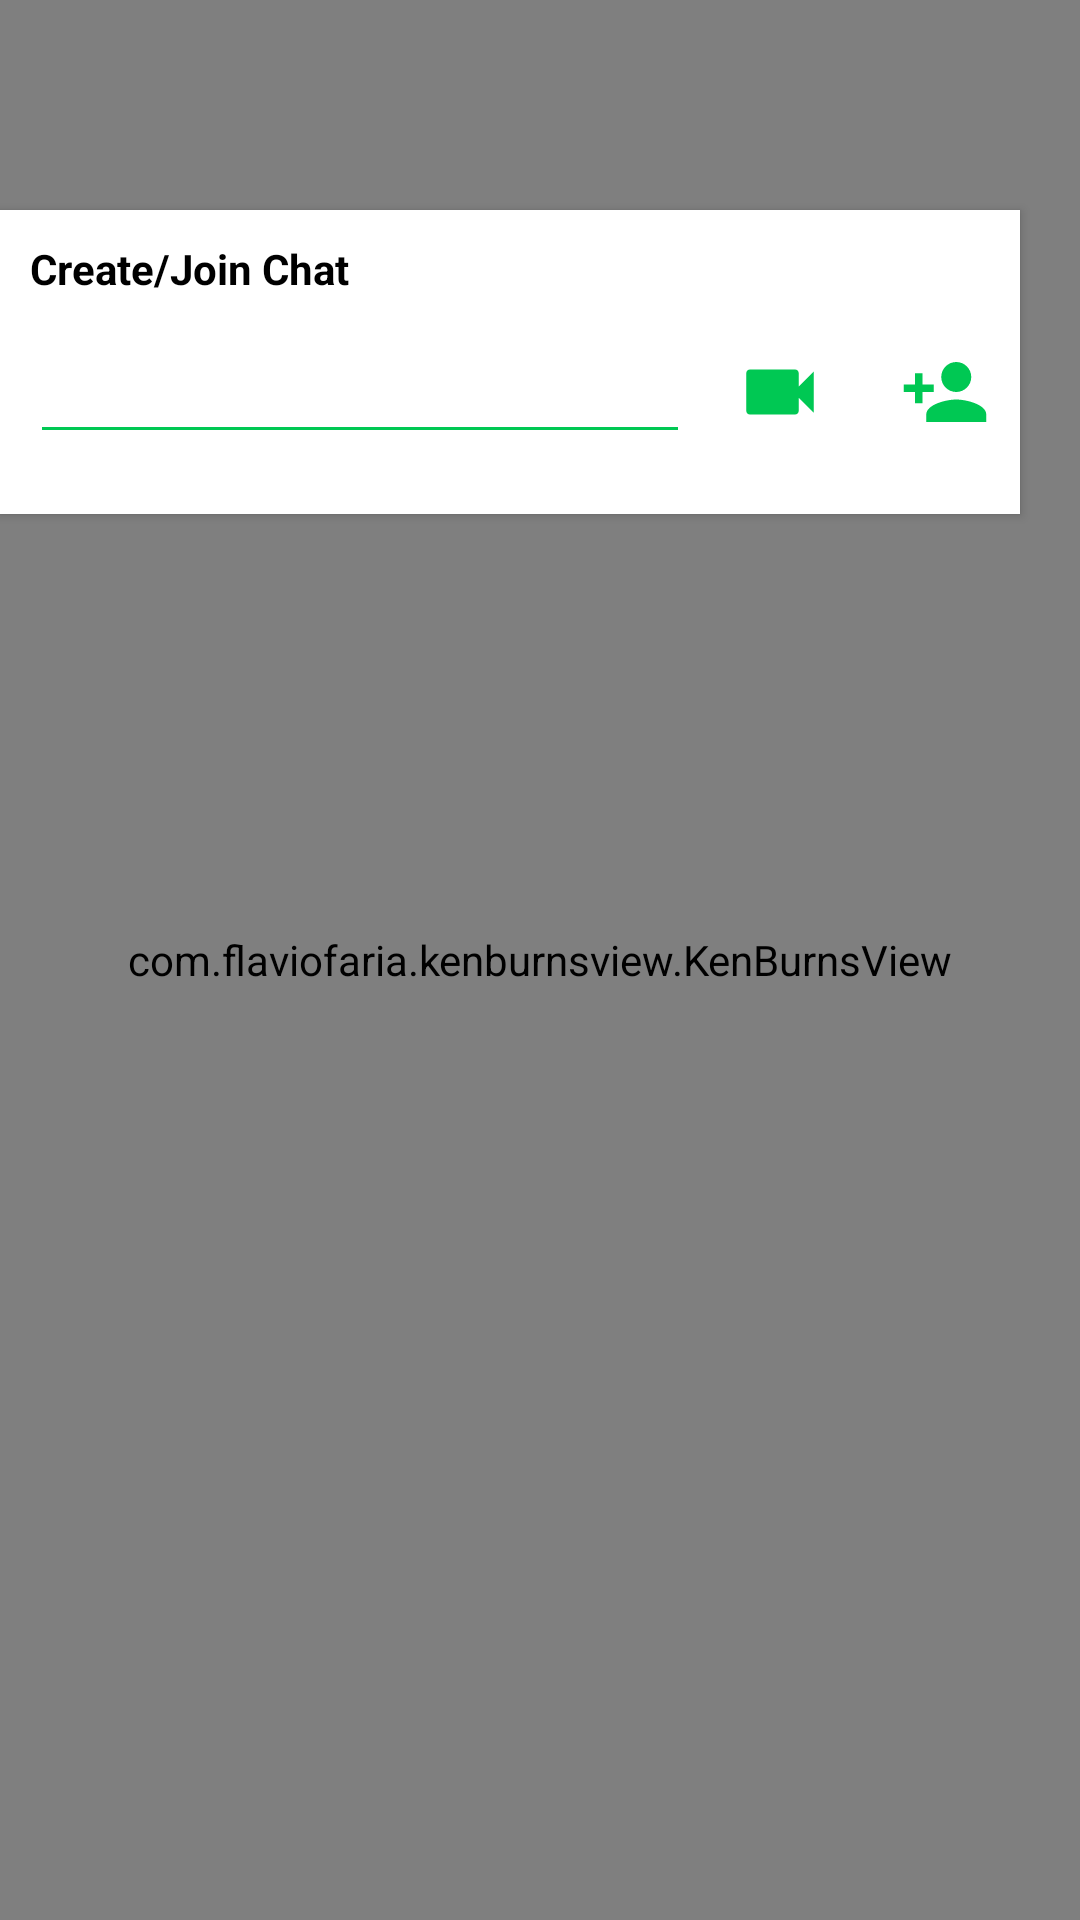

Write the Android layout XML for this screen, with the resource values it uses.
<!-- AndroidManifest.xml: activity theme CallActivityTheme -->
<!-- res/layout/activity_connect.xml -->
<?xml version="1.0" encoding="utf-8"?>
<FrameLayout xmlns:android="http://schemas.android.com/apk/res/android"
    xmlns:app="http://schemas.android.com/apk/res-auto"
    android:layout_width="match_parent"
    android:layout_height="match_parent"
    android:orientation="vertical"
    android:weightSum="1"
    android:layout_centerHorizontal="true">
    <com.flaviofaria.kenburnsview.KenBurnsView
        android:id="@+id/image"
        android:layout_width="match_parent"
        android:layout_height="match_parent"
        android:src="@mipmap/background_movable" />
    <android.support.v7.widget.CardView
        android:layout_width="match_parent"
        android:layout_height="wrap_content"
        app:cardCornerRadius="0dp"
        android:layout_marginRight="20dp"
        android:layout_marginTop="70dp">
        <TextView
            android:id="@+id/room_edittext_description"
            android:layout_width="match_parent"
            android:layout_height="wrap_content"
            android:layout_marginTop="10dp"
            android:layout_marginLeft="10dp"
            android:textStyle="bold"
            android:textColor="@color/black_overlay"
            android:text="@string/room_description"/>

        <LinearLayout
            android:orientation="horizontal"
            android:layout_width="match_parent"
            android:layout_height="wrap_content"
            android:layout_marginLeft="10dp"
            android:layout_marginRight="10dp"
            android:gravity="center"
            android:layout_marginTop="40dp"
            android:layout_marginBottom="20dp">

            <EditText
                android:id="@+id/room_edittext"
                android:layout_width="0dp"
                android:layout_height="wrap_content"
                android:layout_weight="1"
                android:backgroundTint="@color/green"
                android:singleLine="true"
                android:inputType="text"/>

            <ImageButton
                android:id="@+id/connect_button"
                android:layout_width="30dp"
                android:layout_height="30dp"
                android:layout_marginRight="25dp"
                android:layout_marginLeft="15dp"
                android:contentDescription="@string/connect_description"
                android:background="@drawable/video_cam" />

            <ImageButton
                android:id="@+id/add_favorite_button"
                android:layout_width="30dp"
                android:layout_height="30dp"
                android:contentDescription="@string/add_favorite_description"
                android:background="@drawable/add_person" />
        </LinearLayout>
    </android.support.v7.widget.CardView>

    <TextView
        android:id="@+id/room_listview_description"
        android:layout_width="match_parent"
        android:layout_height="48dp"
        android:layout_marginTop="8dp"
        android:lines="1"
        android:maxLines="1"
        android:textAppearance="?android:attr/textAppearanceMedium"
        android:text="@string/favorites"
        android:visibility="gone"
        android:gravity="center_vertical"/>

    <FrameLayout
        android:layout_width="match_parent"
        android:layout_height="0dp"
        android:visibility="gone"
        android:layout_weight="1">

        <ListView
            android:id="@+id/room_listview"
            android:layout_width="match_parent"
            android:layout_height="match_parent"
            android:drawSelectorOnTop="false" />

        <TextView
            android:id="@android:id/empty"
            android:layout_width="match_parent"
            android:layout_height="match_parent"
            android:gravity="center"
            android:text="@string/no_favorites" />
    </FrameLayout>
</FrameLayout>
<!-- resources referenced by this layout -->
<resources>
  <color name="black_overlay">#000000</color>
  <color name="green">#00c853</color>
  <!-- drawable add_person (drawable) -->
  <vector xmlns:android="http://schemas.android.com/apk/res/android"
          android:width="24dp"
          android:height="24dp"
          android:viewportWidth="24.0"
          android:viewportHeight="24.0">
      <path
          android:fillColor="#FF00C853"
          android:pathData="M15,12c2.21,0 4,-1.79 4,-4s-1.79,-4 -4,-4 -4,1.79 -4,4 1.79,4 4,4zM6,10L6,7L4,7v3L1,10v2h3v3h2v-3h3v-2L6,10zM15,14c-2.67,0 -8,1.34 -8,4v2h16v-2c0,-2.66 -5.33,-4 -8,-4z"/>
  </vector>
  <!-- drawable video_cam (drawable) -->
  <vector android:height="48dp" android:viewportHeight="24.0"
      android:viewportWidth="24.0" android:width="48dp" xmlns:android="http://schemas.android.com/apk/res/android">
      <path android:fillColor="#00c853" android:pathData="M17,10.5V7c0,-0.55 -0.45,-1 -1,-1H4c-0.55,0 -1,0.45 -1,1v10c0,0.55 0.45,1 1,1h12c0.55,0 1,-0.45 1,-1v-3.5l4,4v-11l-4,4z"/>
  </vector>
  <string name="add_favorite_description">Add favorite</string>
  <string name="connect_description">Connect to the room</string>
  <string name="favorites">Favorites</string>
  <string name="no_favorites">No favorites</string>
  <string name="room_description">Create/Join Chat</string>
  <style name="CallActivityTheme" parent="Base.Theme.AppCompat.Light.DarkActionBar">
      <item name="android:windowActionBar">false</item>
      <item name="android:windowFullscreen">true</item>
      <item name="android:windowNoTitle">true</item>
    </style>
</resources>
